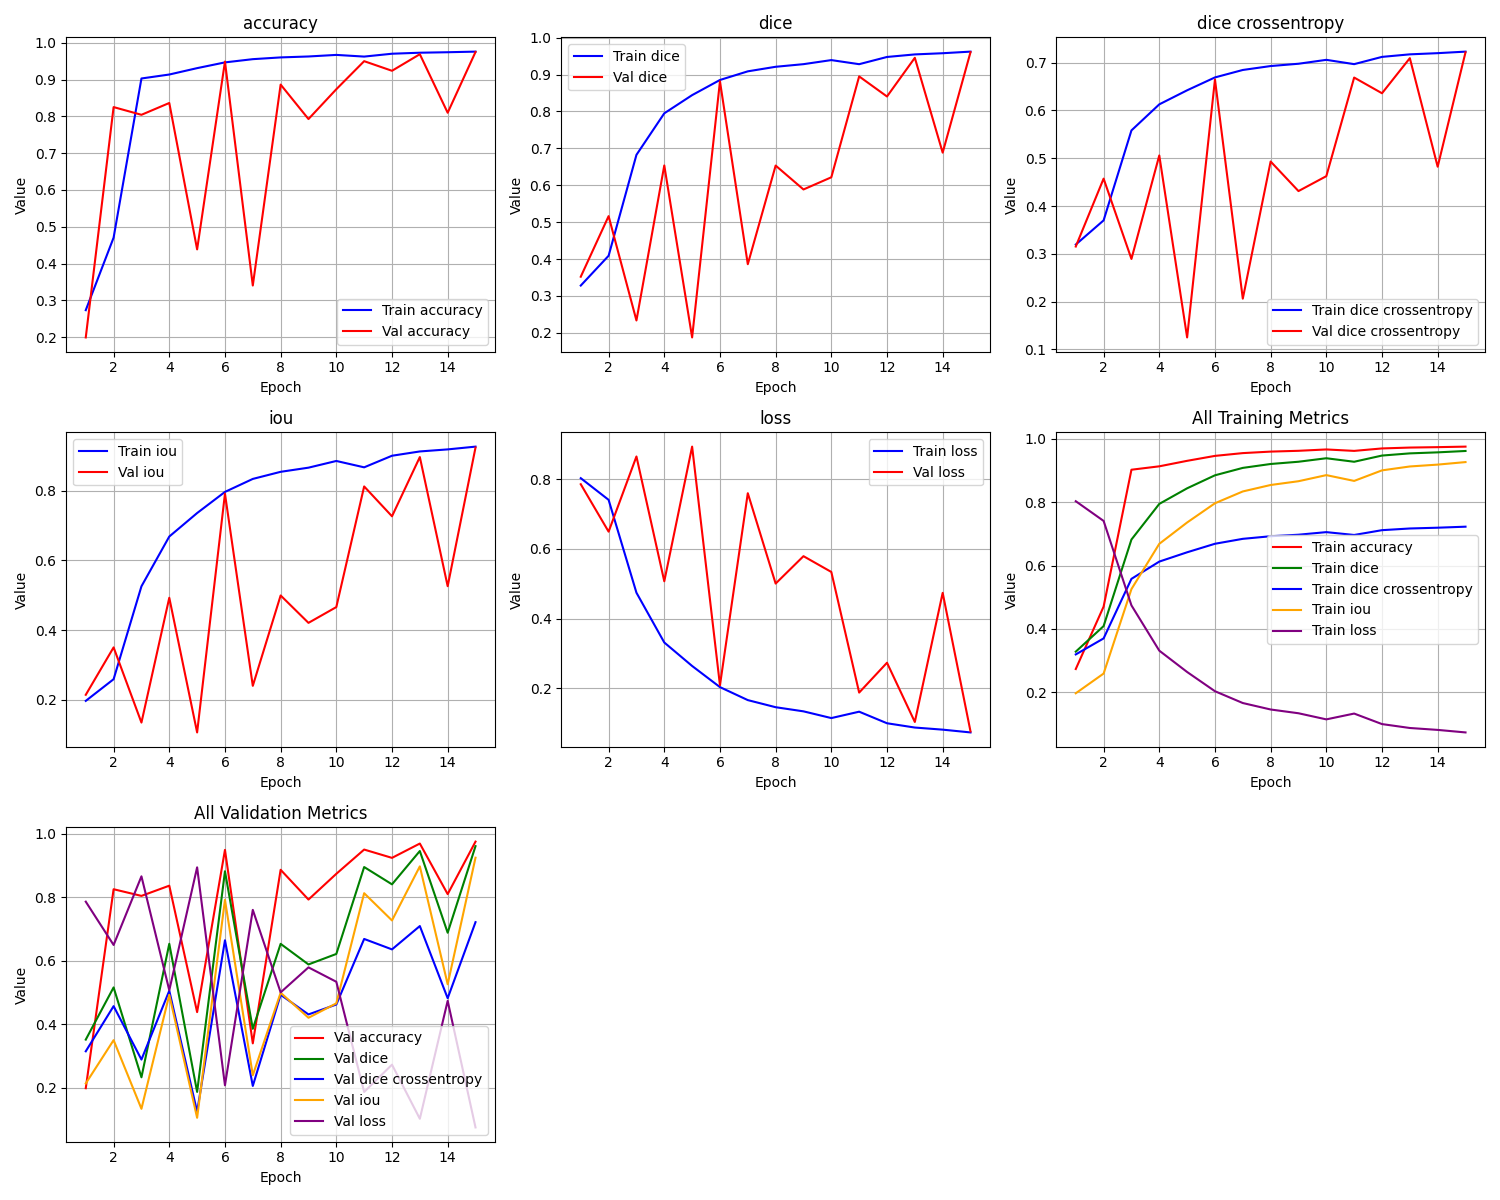

Source data for this figure (header and first rows):
epoch, train_loss, train_iou, train_dice, train_dice crossentropy, train_accuracy, val_loss, val_iou, val_dice, val_dice crossentropy, val_accuracy
1, 0.8033, 0.1967, 0.3281, 0.3194, 0.2733, 0.7859, 0.2141, 0.352, 0.3153, 0.1992
2, 0.7411, 0.2589, 0.4088, 0.3699, 0.4703, 0.6497, 0.3503, 0.5162, 0.4573, 0.825
3, 0.4743, 0.5257, 0.6823, 0.5581, 0.9028, 0.8656, 0.1344, 0.2335, 0.2893, 0.8041
4, 0.3313, 0.6687, 0.7948, 0.6126, 0.9135, 0.5072, 0.4928, 0.6535, 0.5058, 0.8362
5, 0.2639, 0.7361, 0.8441, 0.642, 0.9309, 0.8939, 0.1061, 0.1875, 0.1252, 0.4384
6, 0.2031, 0.7969, 0.8852, 0.6689, 0.9465, 0.2083, 0.7917, 0.8815, 0.6645, 0.9487
7, 0.1658, 0.8342, 0.9086, 0.6845, 0.9553, 0.7601, 0.2399, 0.386, 0.2063, 0.3403
8, 0.1454, 0.8546, 0.9209, 0.6927, 0.96, 0.5006, 0.4994, 0.6532, 0.4931, 0.8862
9, 0.1335, 0.8665, 0.928, 0.6975, 0.9626, 0.5793, 0.4207, 0.5885, 0.4312, 0.7926
10, 0.1142, 0.8857, 0.939, 0.7057, 0.9668, 0.5339, 0.4661, 0.6215, 0.4624, 0.8736
11, 0.1326, 0.8675, 0.9279, 0.6967, 0.9623, 0.1874, 0.8126, 0.8949, 0.6686, 0.9498
12, 0.09936, 0.9007, 0.9475, 0.7119, 0.97, 0.2732, 0.7268, 0.8404, 0.6358, 0.9237
13, 0.08701, 0.9131, 0.9544, 0.7172, 0.9728, 0.103, 0.897, 0.9452, 0.7092, 0.9687
14, 0.08097, 0.9189, 0.9577, 0.7196, 0.9741, 0.4739, 0.5261, 0.6882, 0.4822, 0.8097
15, 0.07298, 0.9269, 0.962, 0.7229, 0.9758, 0.07578, 0.9242, 0.9605, 0.7215, 0.9748
